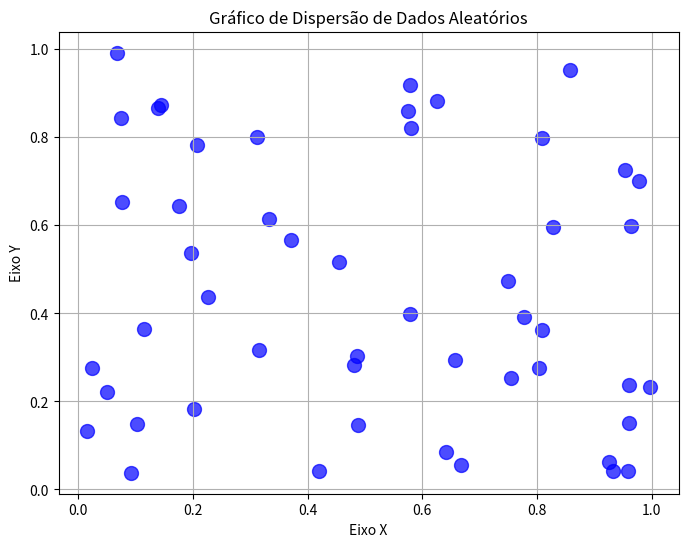

Write Python code to recreate this figure.
# Importa as bibliotecas necessárias
import numpy as np
import matplotlib.pyplot as plt

# 1. Cria dados aleatórios
# np.random.rand(50) gera um array de 50 números aleatórios entre 0 e 1
x = np.random.rand(50)
y = np.random.rand(50)

# 2. Cria o gráfico
# plt.figure() cria uma nova figura onde o gráfico será desenhado
plt.figure(figsize=(8, 6))

# plt.scatter() cria um gráfico de dispersão (pontos)
# Os parâmetros são os dados do eixo X, Y, o tamanho dos pontos (s) e a cor (c)
plt.scatter(x, y, s=100, c='blue', alpha=0.7)

# 3. Adiciona títulos e rótulos ao gráfico para facilitar a leitura
plt.title('Gráfico de Dispersão de Dados Aleatórios')
plt.xlabel('Eixo X')
plt.ylabel('Eixo Y')

# Adiciona uma grade ao fundo do gráfico
plt.grid(True)

# 4. Mostra o gráfico
# plt.show() exibe a janela com o gráfico.
# Esta linha é essencial para que a visualização apareça.
plt.show()